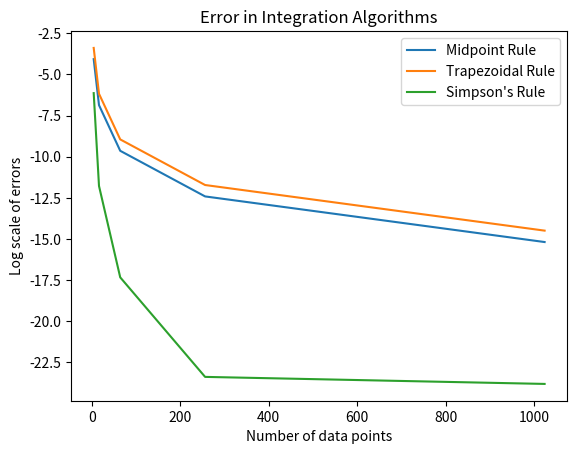

This figure's Python source:
import math
import matplotlib.pyplot as plt


def midpoint_rule(a, b, n):
    '''
    a is the lower end. b is the upper end. n is the number of partitions.
    '''
    delta_x = (b - a)/n

    lower = a
    upper = a + delta_x

    output = 0
    for i in range(n):
        midpoint = (lower + upper) / 2
        output += function_to_integrate(midpoint) * delta_x
        lower += delta_x
        upper += delta_x
        
    return output


def trapezoidal_rule(a, b, n):
    '''
    a is the lower end. b is the upper end. n is the number of partitions.
    '''
    delta_x = (b - a)/n
    inner_half = function_to_integrate(a) + function_to_integrate(b)

    param = a + delta_x
    for _ in range(1, n):
        inner_half += 2 * function_to_integrate(param)
        param += delta_x

    return (delta_x / 2) * inner_half


def function_to_integrate(x):
    A = 1.000
    k = 0.055
    w = 2.0
    
    return A * math.exp(k * x) * math.cos(w * x)


def simpsons_rule(a, b, n):
    if n % 2 != 0:
        return "n must be even!"
    
    h = (b - a) / n

    vals1 = [function_to_integrate(a + h*(2*i - 1)) for i in range(1, int(n/2 + 1))]
    vals2 = [function_to_integrate(a + h*(2*i)) for i in range(1, int(n/2))]


    inner = function_to_integrate(a) + function_to_integrate(b) + \
            (4 * sum(vals1)) + (2 * sum(vals2))

    return (1/3) * h * inner


def calculate_and_print_integral_results(function_to_run, rule_name, num_data_points):
    integral_output = []
    
    for i, data in enumerate(num_data_points):
        integral_output.append(function_to_run(Ta, Tb, num_data_points[i]))

    ground_truth = -0.4468465306
    errors = [abs(val - ground_truth) for val in integral_output]
    errors_log = [math.log(val) for val in errors]

    print(f"Integral values for {rule_name} -> {integral_output}")
    print(f"Errors for {rule_name} -> {errors}")
    print()
    # for err in errors:
    #     print(f"{err:.20f}", end=" ")
    # print()

    plt.figure(1)
    plt.plot(num_data_points, errors_log, label=f"{rule_name}")
    plt.legend()
    plt.savefig(f"integral_errors.png")


if __name__ == "__main__":
    Ta = 0.001
    Tb = 2.0

    error_plot = plt.figure(1)
    plt.title(f"Error in Integration Algorithms")
    plt.xlabel("Number of data points")
    plt.ylabel("Log scale of errors")

    num_data_points = [2**2, 2**4, 2**6, 2**8, 2**10]
    calculate_and_print_integral_results(midpoint_rule, "Midpoint Rule", num_data_points)
    calculate_and_print_integral_results(trapezoidal_rule, "Trapezoidal Rule", num_data_points)
    calculate_and_print_integral_results(simpsons_rule, "Simpson's Rule", num_data_points)

    